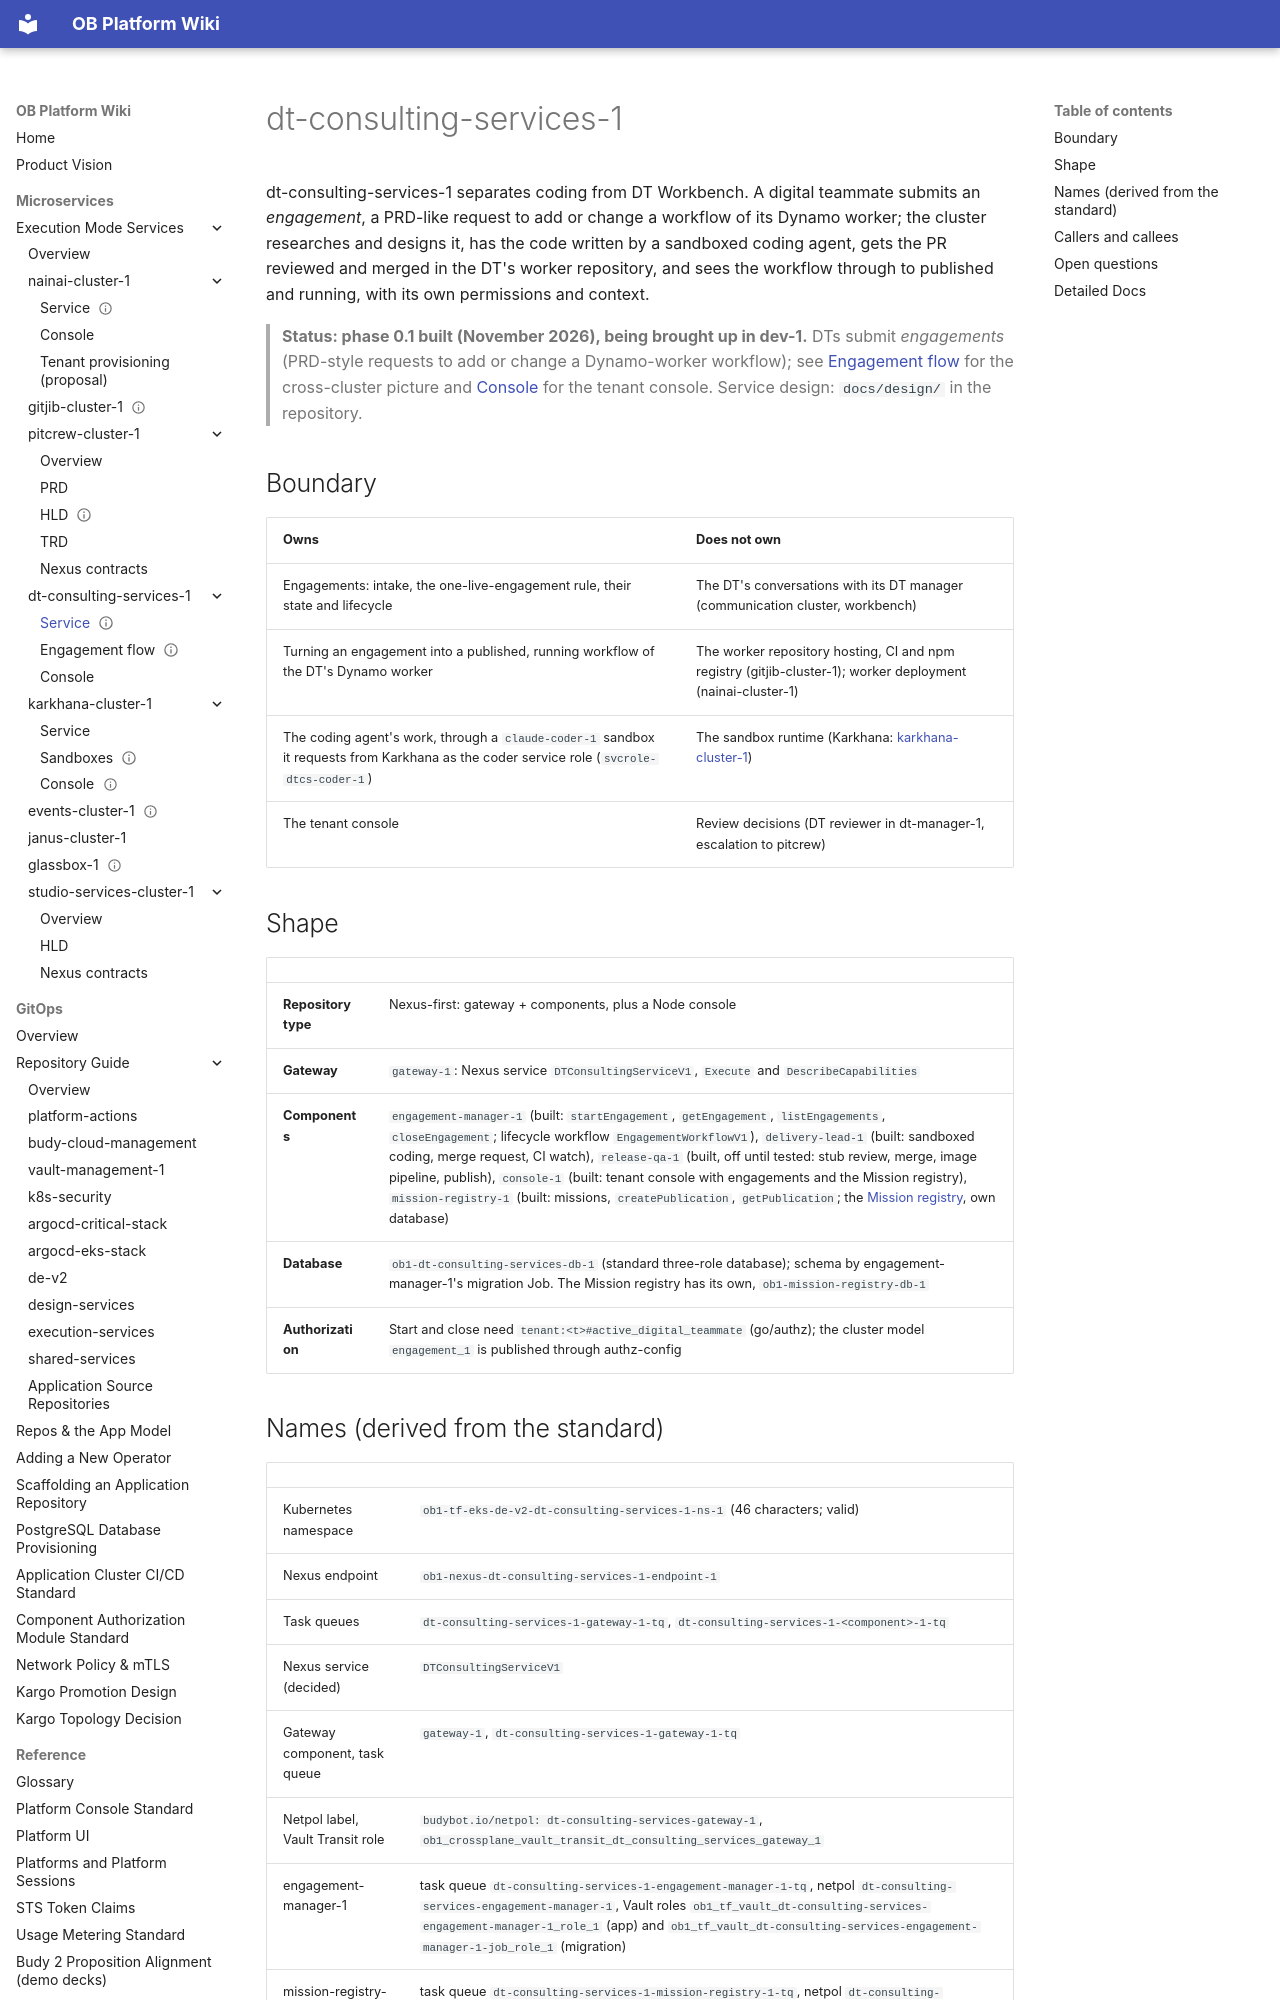

repository: will-budy/budy-import · page: micro-services/execution-mode-services/dt-consulting-services-1/info.html · generator: mkdocs

---
name: dt-consulting-services-1
kind: service
description: Turns a digital teammate's engagement (a PRD-like request) into a published, running workflow of its Dynamo worker - research, sandboxed coding, PR, release - with its own permissions and context, separate from DT Workbench.
part_of_subsystem: execution-mode-services
primary_owner: tbd
github_repo: Budybot/dt-consulting-services-1_repo-1
status: active
tags: [execution-mode, application-cluster, go, temporal, nexus, coding-agent, sandbox, console, engagements]
interfaces: [nexus]
runtime:
  language: go
  framework: temporal
  deployment: eks
links:
  design: [engagement-flow.md, console.md]
  runbooks: []
  dashboards: []
  api_contracts: []
  builds: []
  release_candidates: []
---

# dt-consulting-services-1

dt-consulting-services-1 separates coding from DT Workbench. A digital teammate submits an *engagement*, a PRD-like request to add or change a workflow of its Dynamo worker; the cluster researches and designs it, has the code written by a sandboxed coding agent, gets the PR reviewed and merged in the DT's worker repository, and sees the workflow through to published and running, with its own permissions and context.

> **Status: phase 0.1 built (November 2026), being brought up in dev-1.** DTs submit *engagements* (PRD-style requests to add or change a Dynamo-worker workflow); see [Engagement flow](engagement-flow.md) for the cross-cluster picture and [Console](console.md) for the tenant console. Service design: `docs/design/` in the repository.

## Boundary

| Owns | Does not own |
| --- | --- |
| Engagements: intake, the one-live-engagement rule, their state and lifecycle | The DT's conversations with its DT manager (communication cluster, workbench) |
| Turning an engagement into a published, running workflow of the DT's Dynamo worker | The worker repository hosting, CI and npm registry (gitjib-cluster-1); worker deployment (nainai-cluster-1) |
| The coding agent's work, through a `claude-coder-1` sandbox it requests from Karkhana as the coder service role (`svcrole-dtcs-coder-1`) | The sandbox runtime (Karkhana: [karkhana-cluster-1](../karkhana-cluster-1/sandboxes.md)) |
| The tenant console | Review decisions (DT reviewer in dt-manager-1, escalation to pitcrew) |

## Shape

| | |
| --- | --- |
| **Repository type** | Nexus-first: gateway + components, plus a Node console |
| **Gateway** | `gateway-1`: Nexus service `DTConsultingServiceV1`, `Execute` and `DescribeCapabilities` |
| **Components** | `engagement-manager-1` (built: `startEngagement`, `getEngagement`, `listEngagements`, `closeEngagement`; lifecycle workflow `EngagementWorkflowV1`), `delivery-lead-1` (built: sandboxed coding, merge request, CI watch), `release-qa-1` (built, off until tested: stub review, merge, image pipeline, publish), `console-1` (built: tenant console with engagements and the Mission registry), `mission-registry-1` (built: missions, `createPublication`, `getPublication`; the [Mission registry](mission-registry.md), own database) |
| **Database** | `ob1-dt-consulting-services-db-1` (standard three-role database); schema by engagement-manager-1's migration Job. The Mission registry has its own, `ob1-mission-registry-db-1` |
| **Authorization** | Start and close need `tenant:<t>#active_digital_teammate` (go/authz); the cluster model `engagement_1` is published through authz-config |
